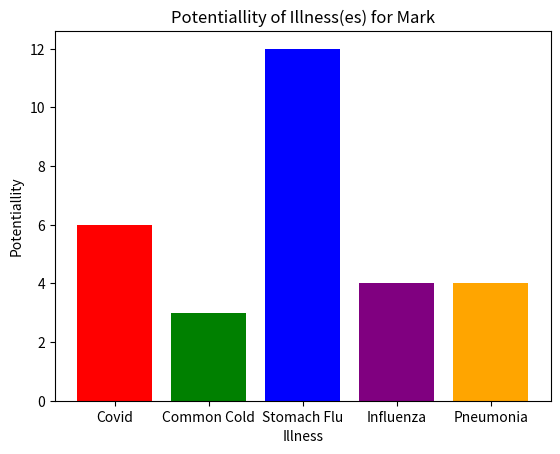
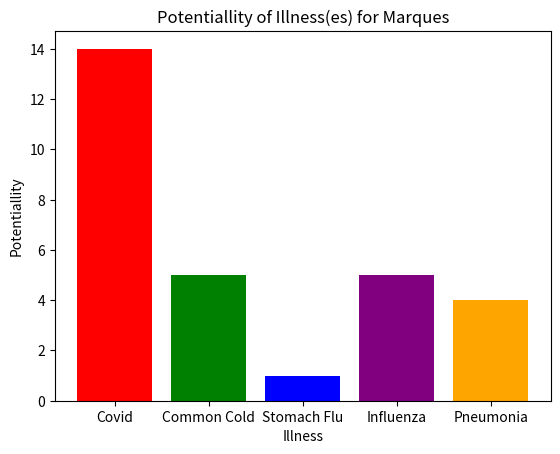
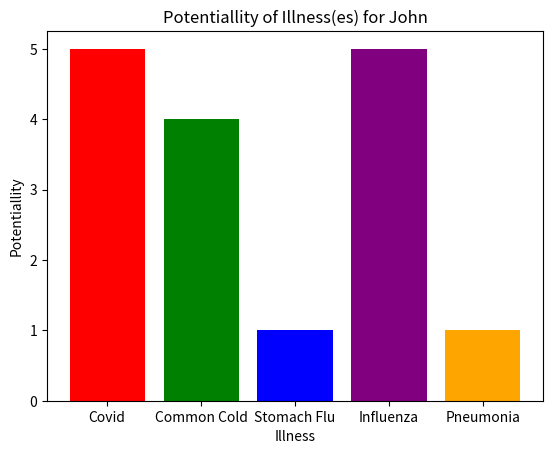
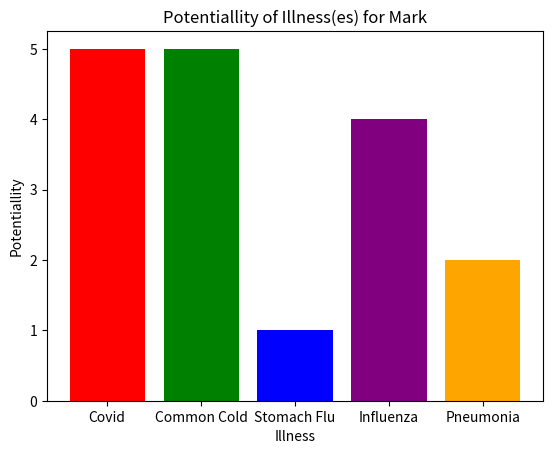
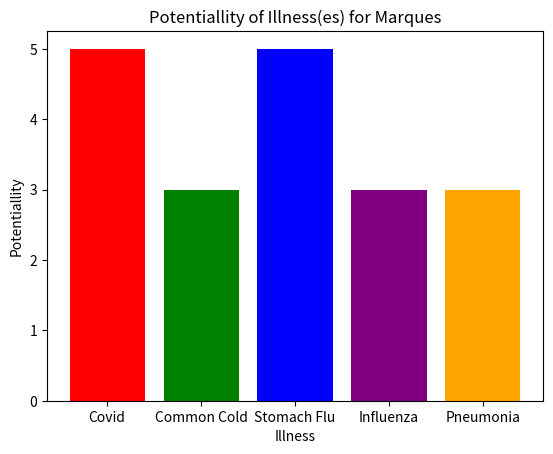
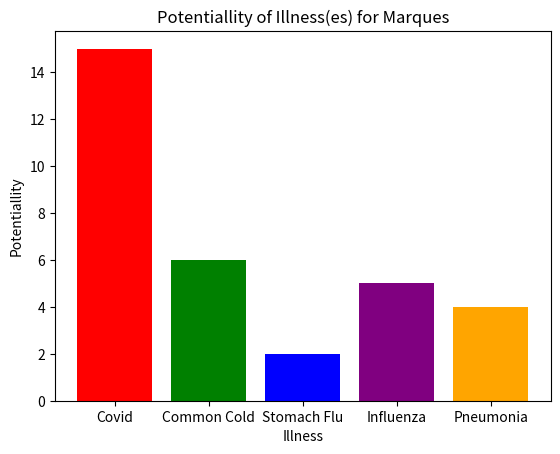
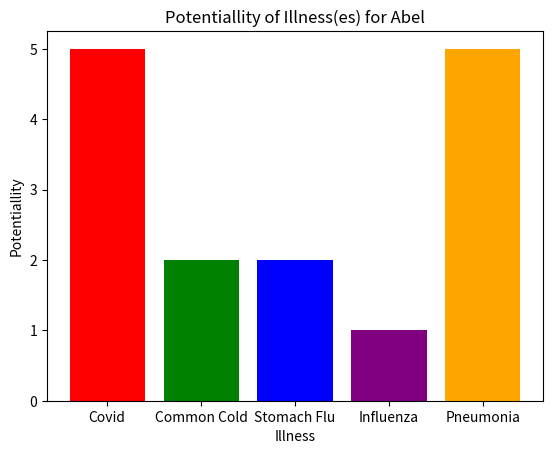
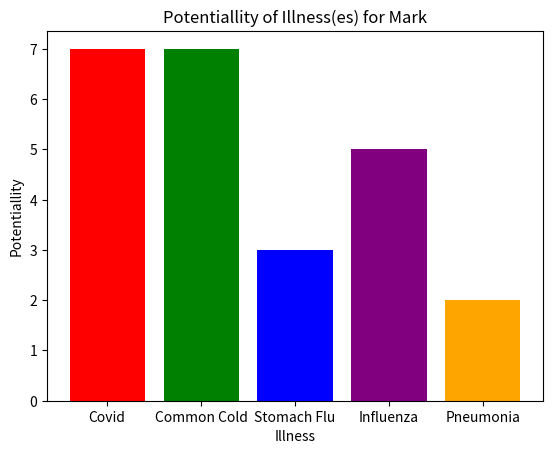

These figures' Python source, in order:
# Author(s): Mario Aguilera; Jakob Greene; Jacky Njoroge;

# Determine if program is in testing mode
testing = True

#import libraries for algorithm needs and data visualization
import random
import matplotlib.pyplot as pypl

# import numpy?
# import pillow/PIL?

'''
ToDo:
    1. Save result in table then compare the current temporary table with the saved table and overwrite the old table if new dataset leads
    to faster prediction
    2. Example (Data_Saved.txt):
        For data in Data_Saved:
            Data_Line = data.split(',')
            Data_Line = Data_Line.pop(0)
    3. Compare values and determine if there is a pattern of more than 2 similar symptoms. If so, predict the result
    4. Another option (For testing): If program is in testing mode, and user determines the viral illness predicted is wrong,
    then correct the Data
    
'''

# For symptoms, in each include 1 specific unique symptom to each if possible,
# if not, 1 specific system unique to few to allow for easier determination
# Create list of symptoms
sl = ["Feverish", "Chills", "Cough", "Shortness of Breath", "Sore Throat", "Nasal Congestion", "Runny Nose", "Loss of Taste", "Loss of Smell", "Fatigue", "Body Aches", "Headache", "Nausea", "Vomiting", "Diarrhea", "Dehydration", "Decreased Urination", "Dry Mouth", "Dry Throat", "Dizzy", "Stomach Pain", "Chest Pain", "Confusion", "Sneezing"]
common_illnesses = ("Covid", "Common Cold", "Influenza", "Stomach Flu", "Pnuemonia")

# Create a list of the common viral illnesses and tie in symptoms with each
covid_symptoms = [sl[0], sl[1], sl[2], sl[3], sl[4], sl[5], sl[6], sl[7], sl[8], sl[9], sl[10], sl[11], sl[12], sl[13], sl[14]]
common_cold_symptoms = [sl[0], sl[2], sl[4], sl[5], sl[6], sl[10], sl[11], sl[23]] 
influenza_symptomps = [sl[0], sl[4], sl[5], sl[6], sl[9], sl[11], sl[13], sl[14]]
stomach_flu_symptoms = [sl[0], sl[10], sl[11], sl[12], sl[13], sl[14], sl[15], sl[16], sl[17], sl[18], sl[19], sl[20]]
pneumonia_symptoms = [sl[0], sl[1], sl[2], sl[3], sl[12], sl[13], sl[14], sl[21], sl[22]]

'''
def writeData(file_name="", illness_name="", illness_symptoms=[]):
    with open(file_name, "w+") as covid_data:
        final_data_line = illness_name + ","
        for i in range(0, len(illness_symptoms)):
            final_data_line += illness_symptoms[i] + ","
        
        covid_data.write(final_data_line + "\n")
        
writeData("Common_Illnesses/Covid_Symptoms.txt", "Covid", covid_symptoms)
writeData("Common_Illnesses/Common_Cold_Symptoms.txt", "Common Cold", common_cold_symptoms)
writeData("Common_Illnesses/Influenza_Symptoms.txt", "Infleunza", influenza_symptomps)
writeData("Common_Illnesses/Stomach_Flu_Symptoms.txt", "Stomach Flu", stomach_flu_symptoms)
writeData("Common_Illnesses/Pneumonia_Symptoms.txt", "Pneumonia", pneumonia_symptoms)

'''
# Import our algo AI algorithm

# Function to check symptoms and return True or False
def checkSymptom(symptom):
    answer = 0
    
    # Use try and expect to help with input error handling for user
    error_message = "Please enter either 1 (for true) or 0 (for false)."
    try:
        answer = int(input(symptom + "?: "))
        if answer != 0 and answer != 1:
            print(error_message)
            answer = checkSymptom(symptom)
    except:
        print(error_message)
        checkSymptom(symptom)
        
    return bool(answer)

# Function to screen the user (either real or generated)
def screenUser(user_first="", user_age=0):
    # Get user info
    user_is_generated = True
    user_generated_symptoms = []
    
    # Pre-intitalize potential for illnesses variables
    potential_for_covid = 0.0
    potential_for_common_cold = 0.0
    potential_for_stomach_flu = 0.0
    potential_for_influenza = 0.0
    potential_for_pneumonia = 0.0
    
    if user_first == "":
        user_is_generated = False
        user_first = input("Please enter your first name: ")
        print("Hello", user_first + ", please answer with either 1 (true) or 0 (false) to the following symptoms you may be feeling to determine potential illness(s) that you may have:")
    else:
        # Split the user generated data by splitting into list by delimeter and then removing first element (name, not a symptom)
        user_generated_symptoms += user_first.split(',')
        user_first = user_generated_symptoms.pop(0)
        print("Screening generated user:", user_first, "for illnesses. Their symptoms are:", user_generated_symptoms)
    
    def checkPotentiallity(symptom, illness):
        potentiallity = 0
        
        # Issue: Covid being ahead a lot of the times. Potentially caused by having a lot of similar symptoms as other

        # Determine if symtpom being checked is unqiue to all illnesses, if so, add to unique symptom for more points
        unique_symptom = 0
        if symptom in covid_symptoms:
            unique_symptom += 1
        if symptom in common_cold_symptoms:
            unique_symptom += 1
        if symptom in stomach_flu_symptoms:
            unique_symptom += 1
        if symptom in pneumonia_symptoms:
            unique_symptom += 1
        if symptom in influenza_symptomps:
            unique_symptom += 1
            
        # If symptom is unique, subtract 0.5 from others
        
        # If symptom is unique, add more points
        if symptom in illness:
            if unique_symptom == 1:
                # Add points to get increase by the amount of common_illnesses minus the illness
                potentiallity = 3 #len(common_illnesses) - 1
            #elif unique_symptom == 2:
                #potentiallity = 2
            else:
                potentiallity = 1
        
        return potentiallity
    
    # ToDO: Implement machine learning recognizition algorithms to predict using patterns in user input
    for symptom in sl:
        if (not user_is_generated and checkSymptom(symptom)) or (symptom in user_generated_symptoms):
            # Subtract potential for other illnesses if question answers are answered uncorrectly
            # If at one point, one illness is greater than another by 1, auto-predict
            potential_for_covid += checkPotentiallity(symptom, covid_symptoms)
            potential_for_common_cold += checkPotentiallity(symptom, common_cold_symptoms)
            potential_for_stomach_flu += checkPotentiallity(symptom, stomach_flu_symptoms)
            potential_for_pneumonia += checkPotentiallity(symptom, pneumonia_symptoms)
            potential_for_influenza += checkPotentiallity(symptom, influenza_symptomps)
            
    # Create empty line, then output all potentiallity scores of having a certain illness
    print()
    print("Covid Potential:", potential_for_covid)
    print("Common Cold Potential:", potential_for_common_cold)
    print("Stomach Flu Potential:", potential_for_stomach_flu)
    print("Influenza Potential:", potential_for_influenza)
    print("Pneumonia Potential:", potential_for_pneumonia)
    
    colors = ["red", "green", "blue", "purple", "orange"]
    pypl.bar(["Covid", "Common Cold", "Stomach Flu", "Influenza", "Pneumonia"], [potential_for_covid, potential_for_common_cold, potential_for_stomach_flu, potential_for_influenza, potential_for_pneumonia], color=colors)
    pypl.xlabel("Illness")
    pypl.ylabel("Potentiallity")
    pypl.title("Potentiallity of Illness(es) for " + user_first)
    pypl.show()
    # To print white line for spacing/formatting
    print()

# Function to generate a user with a randomly picked name and a range of symptoms from their radnomly selected illness
def generateUser():
    
    # Gather a list of symptoms from the chosen generated illness
    def addSymptomsToGeneratedData(illness):
        
        generated_user_data = ""
        symptoms_total = random.randint(int(len(illness)/2), int(len(illness)))
        #list_shuffled = random.shuffle(illness)
        
        for symptom in range(0, symptoms_total - 1):
            generated_user_data += illness[symptom] + ","
            
        generated_user_data += illness[-1]
            
        return generated_user_data
    
    
    generated_user_name = random.choice(("John", "Arial", "Marques", "Abel", "Mark"))
    illness_selected = random.choice(["Covid", "Stomach Flu", "Influenza", "Pneumonia", "Common Cold"])
    generated_user_data = generated_user_name + ","
    
    if illness_selected == "Covid":
        generated_user_data += addSymptomsToGeneratedData(covid_symptoms)
    elif illness_selected == "Stomach Flu":
        generated_user_data += addSymptomsToGeneratedData(stomach_flu_symptoms)
    elif illness_selected == "Influenza":
        generated_user_data += addSymptomsToGeneratedData(influenza_symptomps)
    elif illness_selected == "Pneumonia":
        generated_user_data += addSymptomsToGeneratedData(pneumonia_symptoms)
    elif illness_selected == "Common Cold":
        generated_user_data += addSymptomsToGeneratedData(common_cold_symptoms)
        
    print("Generated User(" + generated_user_name + ") With:", illness_selected, "Illness.")
    
    return generated_user_data

# Load generated data and test each

# Generate user(s) and write to a text file to save the samples
def generateUsers(directory, amount_to_generate=1):
    with open("Generated_Samples.txt", "w+") as generated_sample_file:
        for index in range(0, amount_to_generate):
            generated_sample_file.write(generateUser() + "\n")
    # To print a white line for spacing
    print()
    
    return directory

# Screen users that are contained in a dataset file
def screenUsers(dataset):
    try:
        with open(dataset, "r") as userData:
            for user_data_line in userData:
                screenUser(user_data_line)
    except:
        print("Error opening data file!")


# Generate (n) users
if testing:
    # generateUsers("Generated/Generated_Samples.txt", 8)
    screenUsers(generateUsers("Generated_Samples.txt", 8))
else:
    screenUser()

#screenUser(generateUser())

# For a presentation, generate 1 data file for 10 generated persons and include the symptoms they all have relating to a generated specific illness
# e.g. Mario: Fever, Chills, etc... but it includes one or more few unique symptoms to determine single illness
